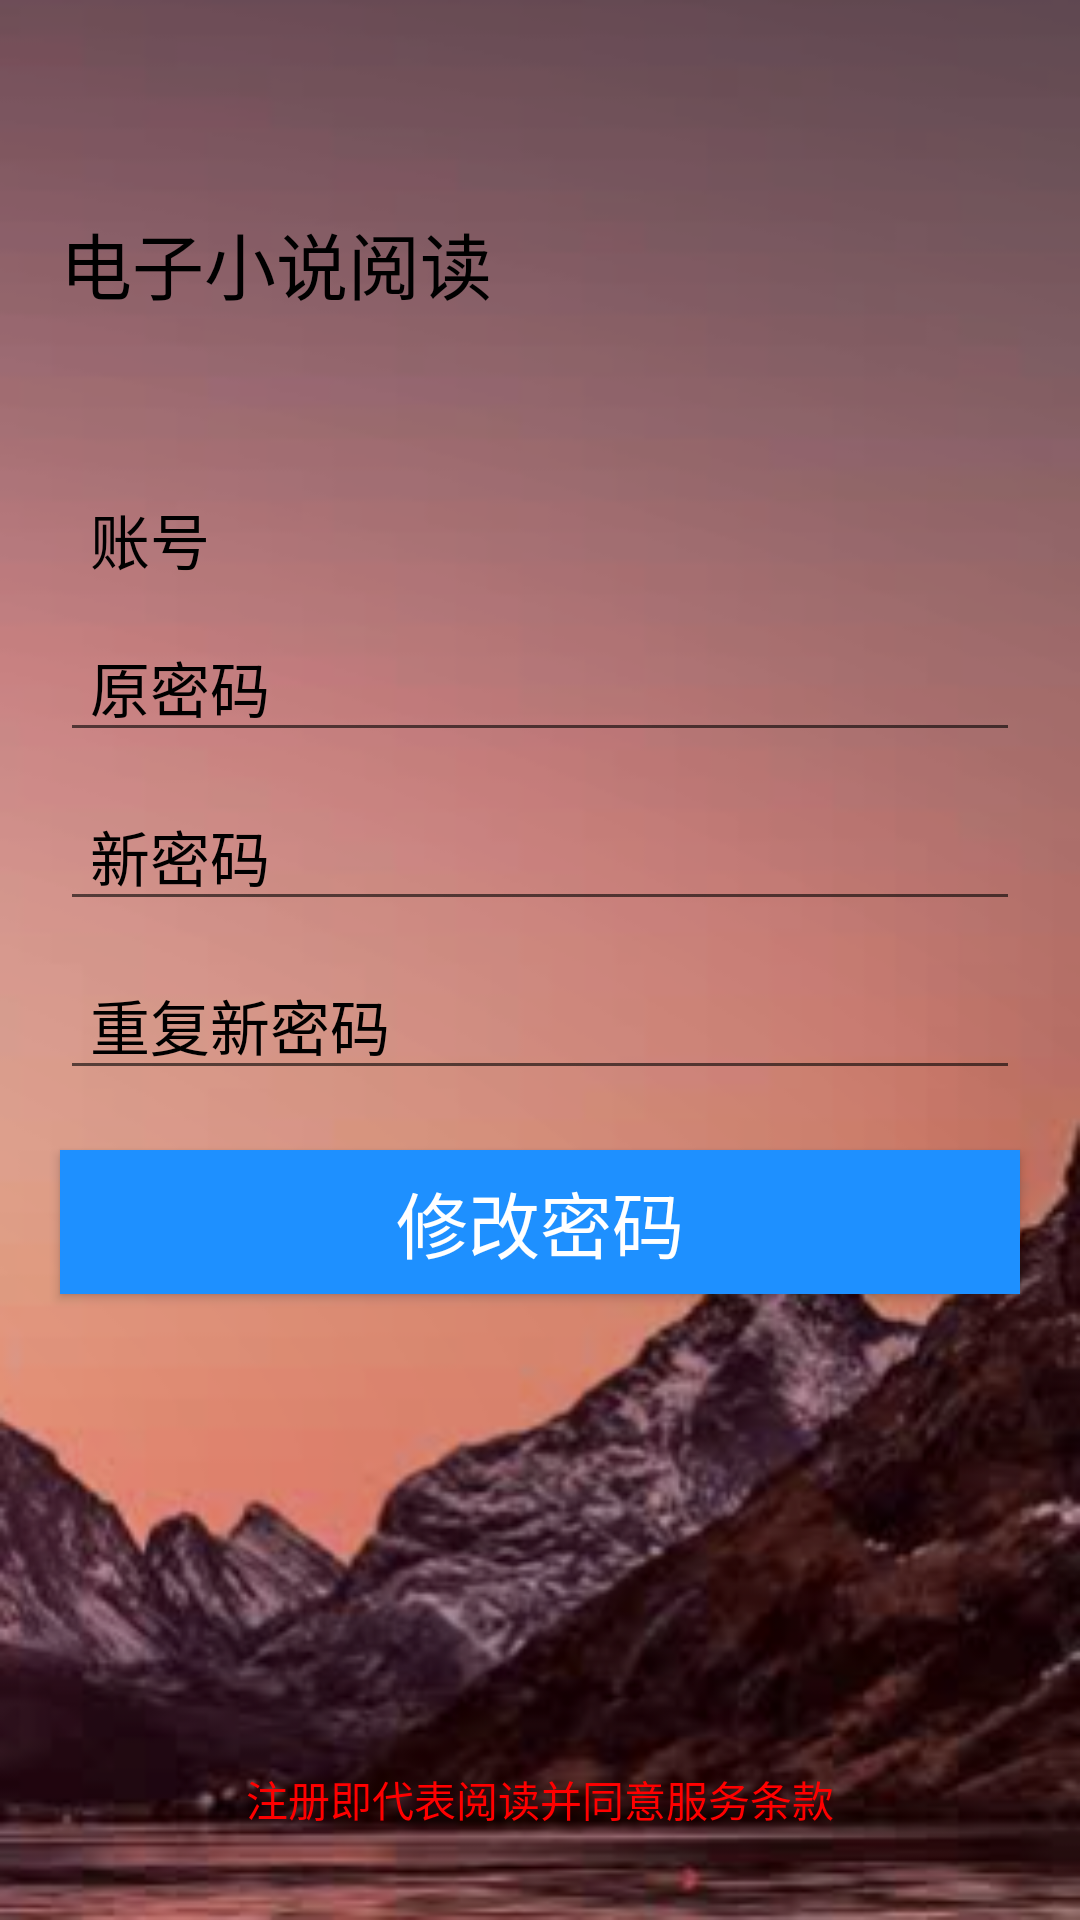

Android layout source for this screen:
<!-- AndroidManifest.xml: application theme AppTheme -->
<!-- res/layout/activity_change_password.xml -->
<?xml version="1.0" encoding="utf-8"?>
<LinearLayout
        xmlns:android="http://schemas.android.com/apk/res/android"
        android:layout_width="match_parent"
        android:layout_height="match_parent"
        android:orientation="vertical" android:background="@drawable/loginbg">

    <LinearLayout
            android:layout_width="match_parent"
            android:layout_height="wrap_content"
            android:layout_marginTop="35dp">

        <ImageView
                android:id="@+id/symbol"
                android:layout_width="wrap_content"
                android:layout_height="wrap_content"
        />

        <TextView
                android:layout_marginLeft="20dp"
                android:id="@+id/qq"
                android:layout_width="wrap_content"
                android:layout_marginTop="35dp"
                android:text="电子小说阅读"
                android:textColor="#000000"
                android:textSize="24sp"
                android:layout_height="wrap_content"/>
    </LinearLayout>
    <TextView
            android:id="@+id/tv_user_name"
            android:layout_width="320dp"
            android:layout_height="wrap_content"
            android:layout_gravity="center"
            android:paddingLeft="10dp"
            android:textColor="#000000"
            android:textColorHint="#000000"
            android:layout_marginTop="60dp"
            android:hint="@string/et_account"
            android:textSize="20sp"/>
    <EditText
            android:id="@+id/et_oldpsw"
            android:layout_width="320dp"
            android:layout_height="wrap_content"
            android:layout_gravity="center"
            android:layout_marginTop="10dp"
            android:hint="原密码"
            android:textColor="#FFFFFF"
            android:paddingLeft="10dp"
            android:textColorHint="#000000"
            android:textSize="20sp"
            android:inputType="textPassword"/>
    <EditText
            android:id="@+id/et_newpsw"
            android:layout_width="320dp"
            android:layout_height="wrap_content"
            android:layout_gravity="center"
            android:paddingLeft="10dp"
            android:textColor="#FFFFFF"
            android:textColorHint="#000000"
            android:layout_marginTop="10dp"
            android:hint="新密码"
            android:textSize="20sp" android:inputType="textPassword"/>
    <EditText
            android:id="@+id/et_newpsw2"
            android:layout_width="320dp"
            android:layout_height="wrap_content"
            android:layout_gravity="center"
            android:paddingLeft="10dp"
            android:textColor="#FFFFFF"
            android:textColorHint="#000000"
            android:layout_marginTop="10dp"
            android:hint="重复新密码"
            android:textSize="20sp" android:inputType="textPassword"/>
    
    <Button
            android:id="@+id/btn_changepsw"
            android:text="修改密码"
            android:background="#1E90FF"
            android:textSize="24sp"
            android:textColor="#FFFFFF"
            android:layout_gravity="center"
            android:layout_marginTop="20dp"
            android:layout_width="320dp"
            android:layout_height="wrap_content"/>

    <LinearLayout
            android:orientation="vertical"
            android:layout_width="match_parent"
            android:layout_height="wrap_content">
        <RelativeLayout
                android:layout_gravity="center"
                android:layout_marginBottom="30dp"
                android:layout_width="wrap_content"
                android:layout_height="wrap_content">

            <TextView
                    android:textColor="#FF0000"
                    android:layout_alignParentBottom="true"
                    android:layout_width="wrap_content"
                    android:layout_height="wrap_content"
                    android:text="注册即代表阅读并同意服务条款"/>
        </RelativeLayout>
    </LinearLayout>
</LinearLayout>
<!-- resources referenced by this layout -->
<resources>
  <!-- drawable loginbg: png bitmap (drawable, 136231 bytes) -->
  <string name="et_account">账号</string>
  <style name="AppTheme" parent="Theme.AppCompat.Light.DarkActionBar">
          
          <item name="colorPrimary">@color/colorPrimary</item>
          <item name="colorPrimaryDark">@color/colorPrimaryDark</item>
          <item name="colorAccent">@color/colorAccent</item>
      </style>
  <color name="colorPrimary">#008577</color>
  <color name="colorPrimaryDark">#00574B</color>
  <color name="colorAccent">#D81B60</color>
</resources>
